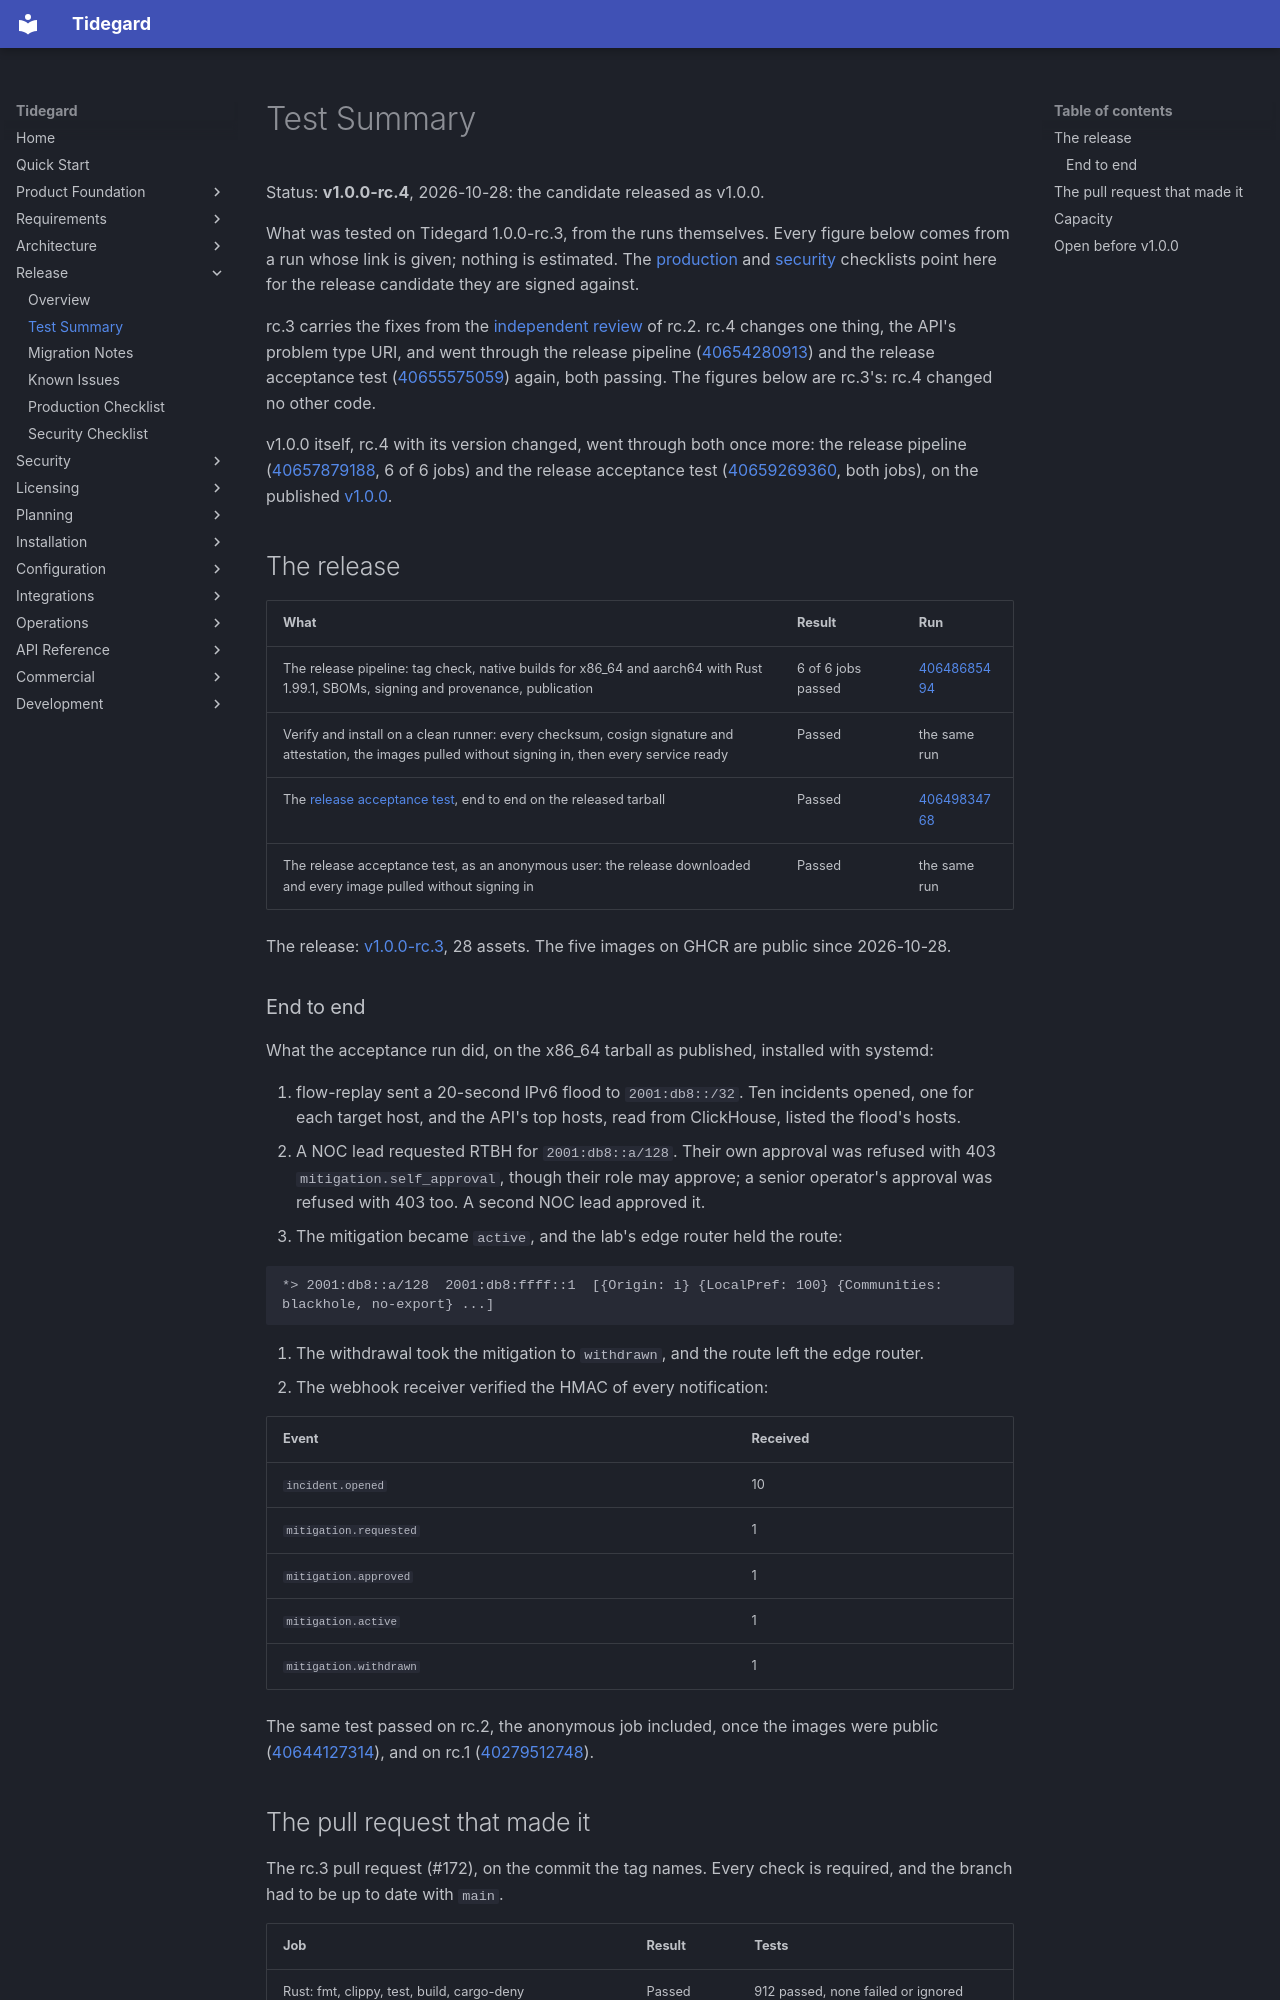

repository: LogiXhare/tidegard · page: release/test-summary/index.html · generator: mkdocs

# Test Summary

Status: **v1.0.0-rc.4**, 2026-10-28: the candidate released as v1.0.0.

What was tested on Tidegard 1.0.0-rc.3, from the runs themselves. Every
figure below comes from a run whose link is given; nothing is estimated.
The [production](production-checklist.md) and
[security](security-checklist.md) checklists point here for the release
candidate they are signed against.

rc.3 carries the fixes from the
[independent review](../security/security-review.md#release-candidate-review)
of rc.2. rc.4 changes one thing, the API's problem type URI, and went
through the release pipeline ([40654280913](https://github.com/LogiXhare/tidegard/actions/runs/40654280913)) and the release
acceptance test ([40655575059](https://github.com/LogiXhare/tidegard/actions/runs/40655575059)) again, both passing. The
figures below are rc.3's: rc.4 changed no other code.

v1.0.0 itself, rc.4 with its version changed, went through both once
more: the release pipeline ([40657879188](https://github.com/LogiXhare/tidegard/actions/runs/40657879188),
6 of 6 jobs) and the release acceptance test
([40659269360](https://github.com/LogiXhare/tidegard/actions/runs/40659269360),
both jobs), on the published [v1.0.0](https://github.com/LogiXhare/tidegard/releases/tag/v1.0.0).

## The release

| What | Result | Run |
|---|---|---|
| The release pipeline: tag check, native builds for x86_64 and aarch64 with Rust 1.99.1, SBOMs, signing and provenance, publication | 6 of 6 jobs passed | [40648685494](https://github.com/LogiXhare/tidegard/actions/runs/40648685494) |
| Verify and install on a clean runner: every checksum, cosign signature and attestation, the images pulled without signing in, then every service ready | Passed | the same run |
| The [release acceptance test](../architecture/decisions/0059-release-acceptance-test.md), end to end on the released tarball | Passed | [40649834768](https://github.com/LogiXhare/tidegard/actions/runs/40649834768) |
| The release acceptance test, as an anonymous user: the release downloaded and every image pulled without signing in | Passed | the same run |

The release: [v1.0.0-rc.3](https://github.com/LogiXhare/tidegard/releases/tag/v1.0.0-rc.3),
28 assets. The five images on GHCR are public since 2026-10-28.
